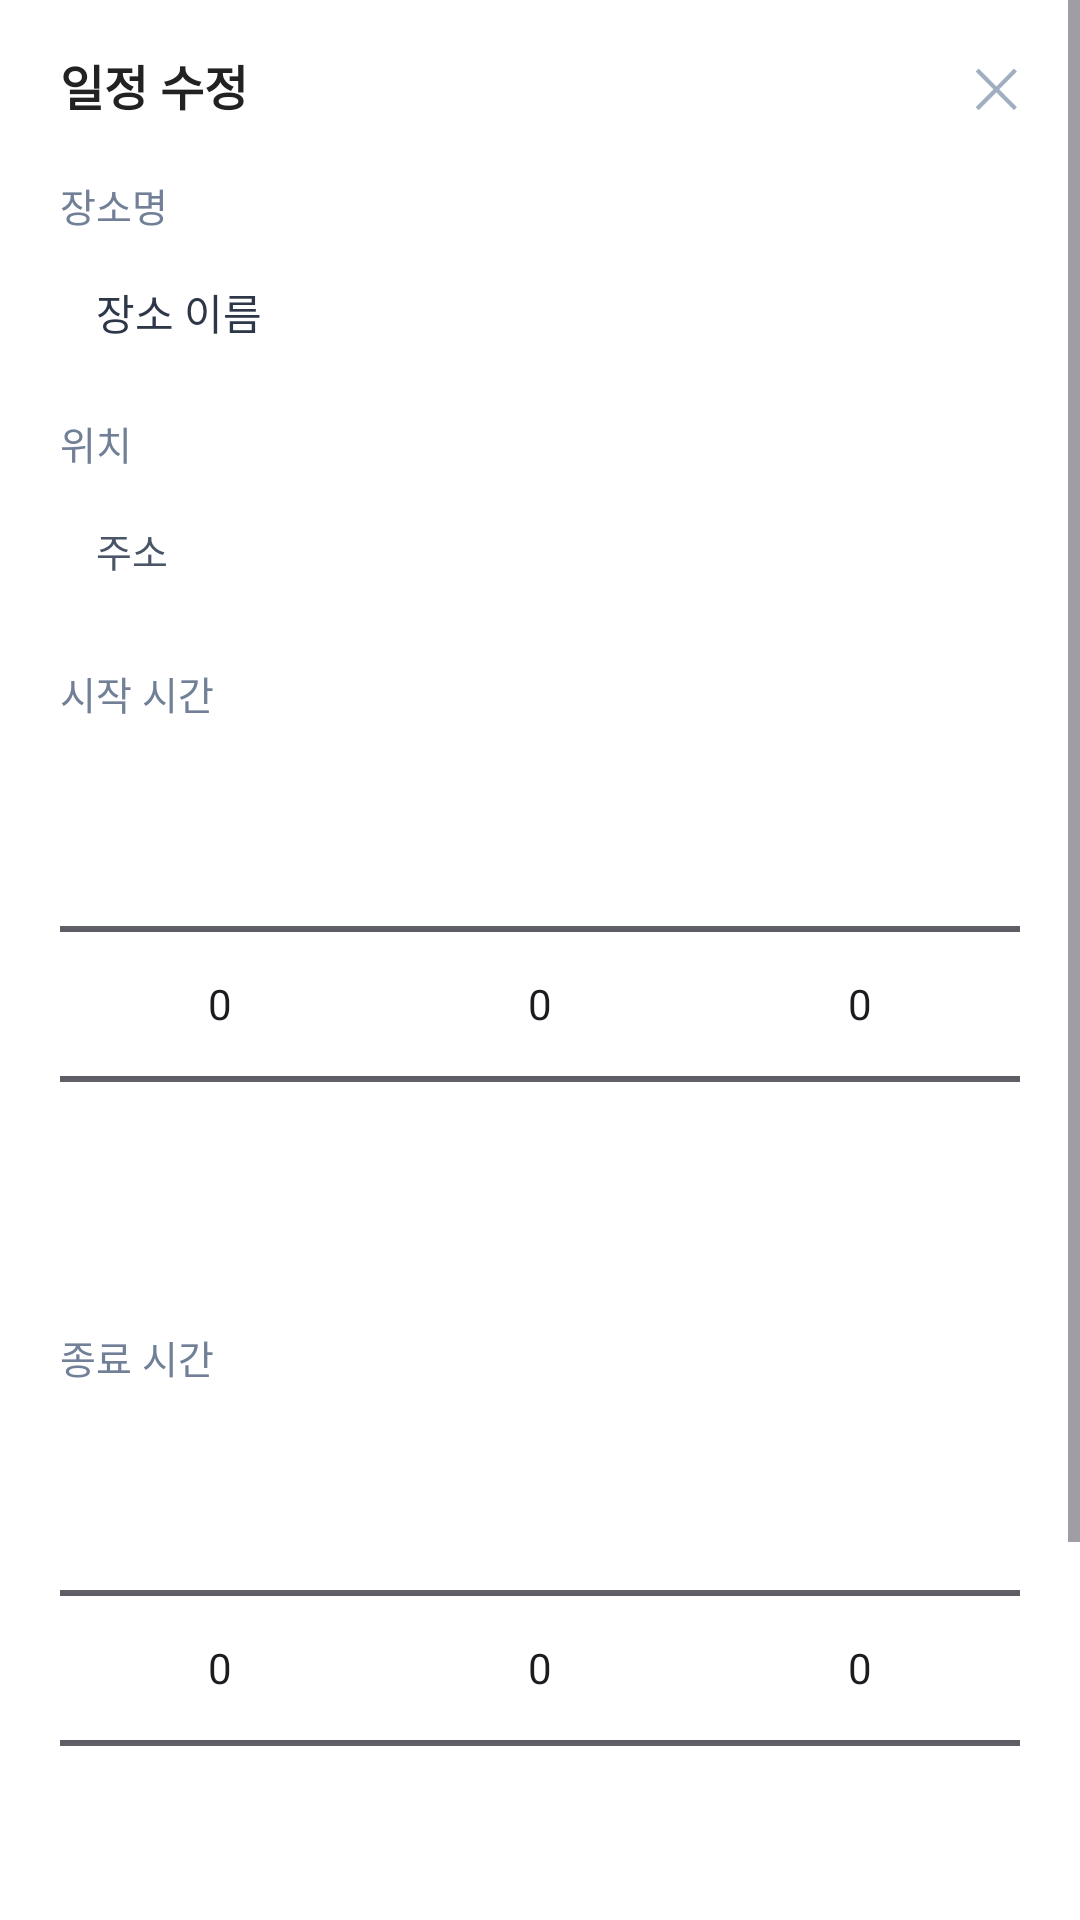

Write the Android layout XML for this screen, with the resource values it uses.
<!-- AndroidManifest.xml: application theme Theme.PlanGo -->
<!-- res/layout/bottomsheet_edit_schedule.xml -->
<?xml version="1.0" encoding="utf-8"?>
<ScrollView xmlns:android="http://schemas.android.com/apk/res/android"
    android:layout_width="match_parent"
    android:layout_height="wrap_content"
    android:fillViewport="true"
    android:background="#FFFFFF">

    <LinearLayout
        android:layout_width="match_parent"
        android:layout_height="wrap_content"
        android:orientation="vertical"
        android:paddingStart="20dp"
        android:paddingEnd="20dp"
        android:paddingTop="16dp"
        android:paddingBottom="20dp">

        
        <LinearLayout
            android:layout_width="match_parent"
            android:layout_height="wrap_content"
            android:orientation="horizontal"
            android:gravity="center_vertical">

            <TextView
                android:layout_width="wrap_content"
                android:layout_height="wrap_content"
                android:text="일정 수정"
                android:textSize="16sp"
                android:textStyle="bold"
                android:textColor="#222222" />

            <View
                android:layout_width="0dp"
                android:layout_height="0dp"
                android:layout_weight="1" />

            <TextView
                android:id="@+id/btnCloseSheet"
                android:layout_width="wrap_content"
                android:layout_height="wrap_content"
                android:text="✕"
                android:textSize="18sp"
                android:textColor="#A0AEC0" />
        </LinearLayout>

        
        <TextView
            android:layout_width="match_parent"
            android:layout_height="wrap_content"
            android:layout_marginTop="18dp"
            android:text="장소명"
            android:textSize="13sp"
            android:textColor="#718096" />

        <TextView
            android:id="@+id/textPlaceNameEdit"
            android:layout_width="match_parent"
            android:layout_height="40dp"
            android:layout_marginTop="6dp"
            android:gravity="center_vertical"
            android:paddingStart="12dp"
            android:paddingEnd="12dp"
            android:text="장소 이름"
            android:textSize="14sp"
            android:textColor="#2D3748"
            android:background="@drawable/bg_edit_field" />

        
        <TextView
            android:layout_width="match_parent"
            android:layout_height="wrap_content"
            android:layout_marginTop="14dp"
            android:text="위치"
            android:textSize="13sp"
            android:textColor="#718096" />

        <TextView
            android:id="@+id/textAddressEdit"
            android:layout_width="match_parent"
            android:layout_height="40dp"
            android:layout_marginTop="6dp"
            android:gravity="center_vertical"
            android:paddingStart="12dp"
            android:paddingEnd="12dp"
            android:text="주소"
            android:textSize="13sp"
            android:textColor="#4A5568"
            android:background="@drawable/bg_edit_field" />

        
        <TextView
            android:layout_width="match_parent"
            android:layout_height="wrap_content"
            android:layout_marginTop="18dp"
            android:text="시작 시간"
            android:textSize="13sp"
            android:textColor="#718096" />

        <LinearLayout
            android:layout_width="match_parent"
            android:layout_height="wrap_content"
            android:orientation="horizontal"
            android:layout_marginTop="4dp"
            android:gravity="center_vertical">

            <NumberPicker
                android:id="@+id/npEditStartAmPm"
                android:layout_width="0dp"
                android:layout_height="wrap_content"
                android:layout_weight="1" />

            <NumberPicker
                android:id="@+id/npEditStartHour"
                android:layout_width="0dp"
                android:layout_height="wrap_content"
                android:layout_weight="1" />

            <NumberPicker
                android:id="@+id/npEditStartMinute"
                android:layout_width="0dp"
                android:layout_height="wrap_content"
                android:layout_weight="1" />
        </LinearLayout>

        
        <TextView
            android:layout_width="match_parent"
            android:layout_height="wrap_content"
            android:layout_marginTop="18dp"
            android:text="종료 시간"
            android:textSize="13sp"
            android:textColor="#718096" />

        <LinearLayout
            android:layout_width="match_parent"
            android:layout_height="wrap_content"
            android:orientation="horizontal"
            android:layout_marginTop="4dp"
            android:gravity="center_vertical">

            <NumberPicker
                android:id="@+id/npEditEndAmPm"
                android:layout_width="0dp"
                android:layout_height="wrap_content"
                android:layout_weight="1" />

            <NumberPicker
                android:id="@+id/npEditEndHour"
                android:layout_width="0dp"
                android:layout_height="wrap_content"
                android:layout_weight="1" />

            <NumberPicker
                android:id="@+id/npEditEndMinute"
                android:layout_width="0dp"
                android:layout_height="wrap_content"
                android:layout_weight="1" />
        </LinearLayout>

        
        <View
            android:layout_width="match_parent"
            android:layout_height="1dp"
            android:layout_marginTop="20dp"
            android:background="#EDF2F7" />

        
        <LinearLayout
            android:layout_width="match_parent"
            android:layout_height="wrap_content"
            android:orientation="vertical"
            android:layout_marginTop="14dp">

            
            <TextView
                android:id="@+id/btnDeleteSchedule"
                android:layout_width="match_parent"
                android:layout_height="40dp"
                android:gravity="center"
                android:background="@drawable/bg_edit_delete_outline"
                android:text="일정 삭제"
                android:textSize="14sp"
                android:textColor="#FF3B30" />

            
            <LinearLayout
                android:layout_width="match_parent"
                android:layout_height="wrap_content"
                android:orientation="horizontal"
                android:gravity="center"
                android:layout_marginTop="16dp">

                <TextView
                    android:id="@+id/btnCancelEdit"
                    android:layout_width="0dp"
                    android:layout_height="40dp"
                    android:layout_weight="1"
                    android:gravity="center"
                    android:background="@drawable/bg_edit_button_secondary"
                    android:text="취소"
                    android:textSize="14sp"
                    android:textColor="#4A5568" />

                <View
                    android:layout_width="12dp"
                    android:layout_height="0dp" />

                <TextView
                    android:id="@+id/btnConfirmEdit"
                    android:layout_width="0dp"
                    android:layout_height="40dp"
                    android:layout_weight="1"
                    android:gravity="center"
                    android:background="@drawable/bg_edit_button_primary"
                    android:text="저장"
                    android:textSize="14sp"
                    android:textColor="@android:color/white" />
            </LinearLayout>

        </LinearLayout>

    </LinearLayout>
</ScrollView>
<!-- resources referenced by this layout -->
<resources>
  <!-- drawable bg_edit_button_primary (drawable) -->
  <?xml version="1.0" encoding="utf-8"?>
  <shape xmlns:android="http://schemas.android.com/apk/res/android">
      <solid android:color="#4A9BFF" />
      <corners android:radius="999dp" />
  </shape>
  <!-- drawable bg_edit_delete_outline (drawable) -->
  <?xml version="1.0" encoding="utf-8"?>
  <shape xmlns:android="http://schemas.android.com/apk/res/android">
      <solid android:color="@android:color/transparent" />
      <stroke
          android:width="1dp"
          android:color="#FF3B30" />
      <corners android:radius="999dp" />
  </shape>
  <style name="Theme.PlanGo" parent="Base.Theme.PlanGo" />
  <style name="Base.Theme.PlanGo" parent="Theme.Material3.DayNight.NoActionBar">
  
          
          <item name="bottomNavigationStyle">@style/NoActiveIndicator</item>
  
      </style>
  <style name="NoActiveIndicator" parent="Widget.Material3.BottomNavigationView">
          
          <item name="itemActiveIndicatorStyle">@null</item>
      </style>
</resources>
